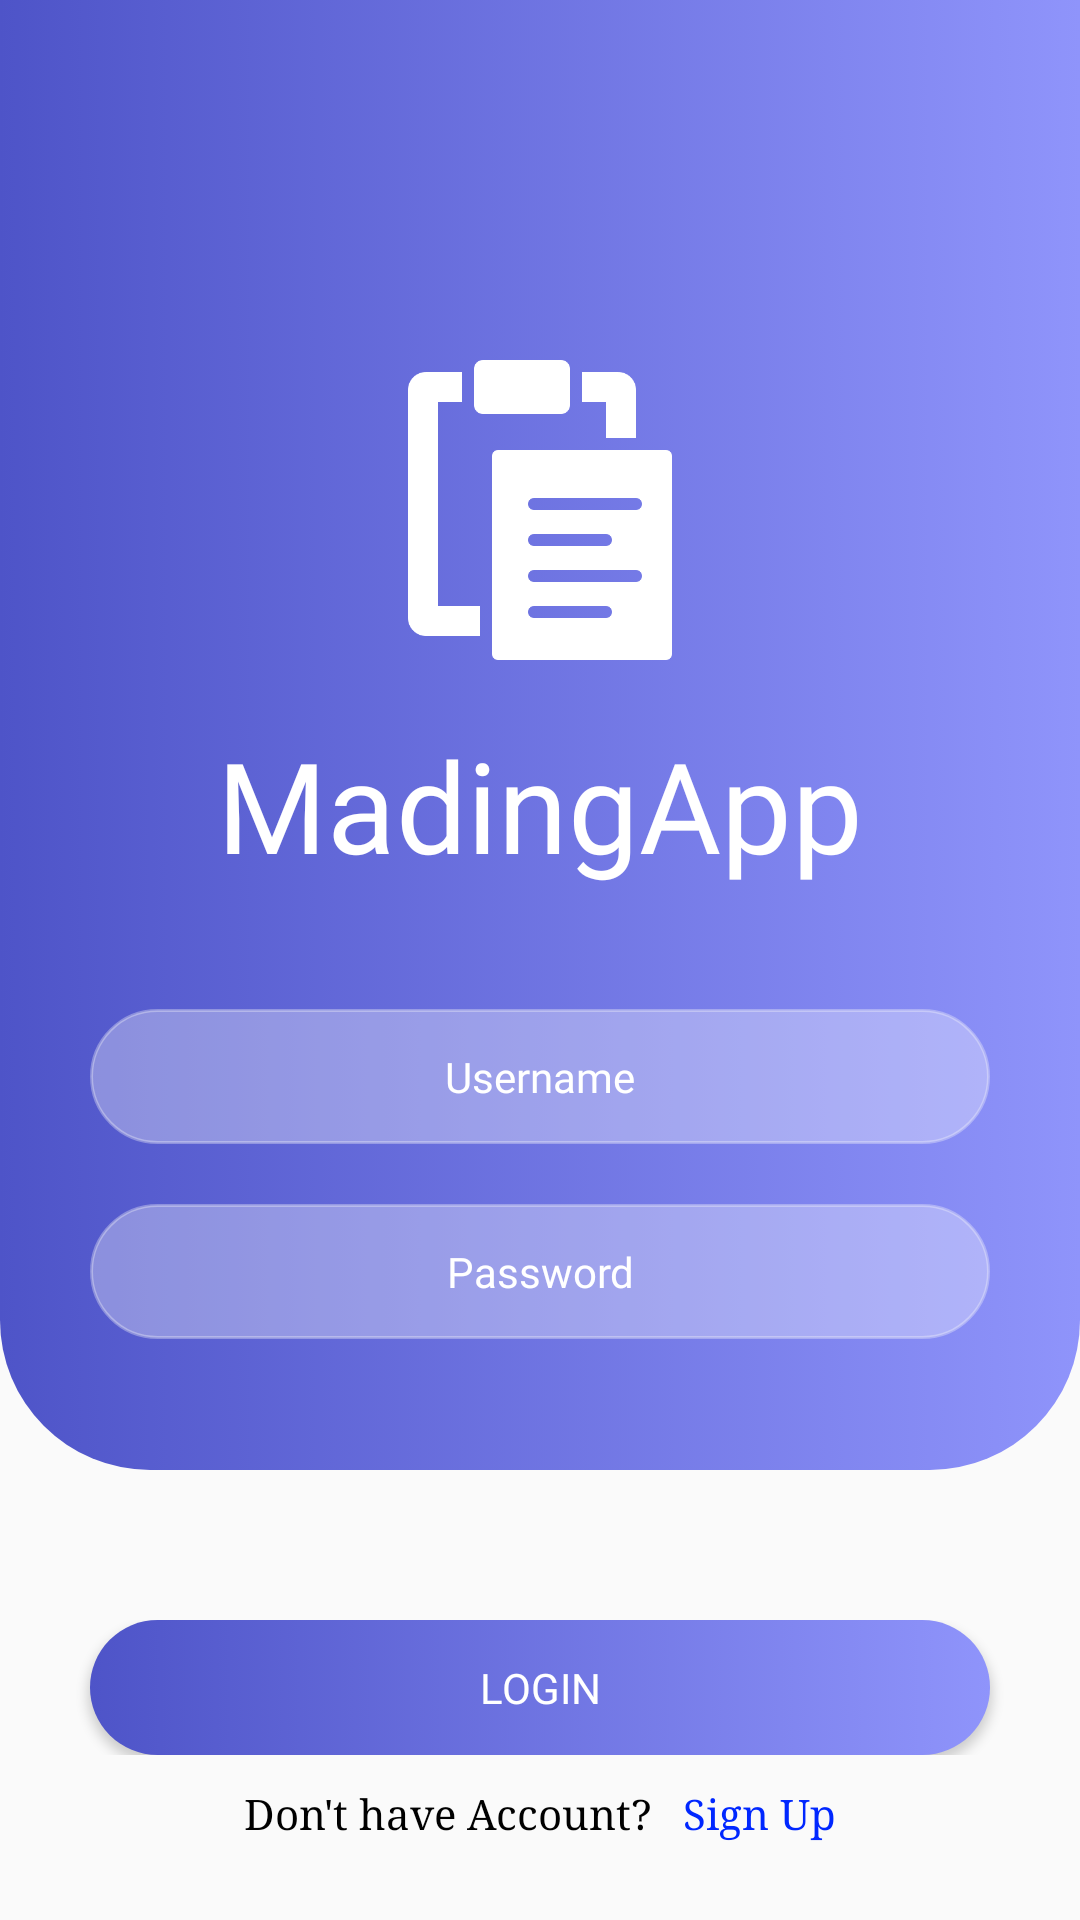

Here is an Android app screen rendered from its layout file. Give the layout XML and the strings, colors and styles it references.
<!-- AndroidManifest.xml: application theme Theme.MadingApp -->
<!-- res/layout/activity_login.xml -->
<?xml version="1.0" encoding="utf-8"?>
<LinearLayout xmlns:android="http://schemas.android.com/apk/res/android"
    xmlns:app="http://schemas.android.com/apk/res-auto"
    xmlns:tools="http://schemas.android.com/tools"
    android:layout_width="match_parent"
    android:layout_height="match_parent"
    android:orientation="vertical"
    tools:context=".Activities.LoginActivity">

    <LinearLayout
        android:layout_width="match_parent"
        android:layout_height="490dp"
        android:background="@drawable/background_login"
        android:orientation="vertical">

        <ImageView
            android:layout_width="100dp"
            android:layout_height="100dp"
            android:layout_gravity="center"
            android:layout_marginTop="120dp"
            android:src="@drawable/pastlogo" />

        <TextView
            android:layout_width="wrap_content"
            android:layout_height="wrap_content"
            android:layout_gravity="center"
            android:layout_marginTop="20dp"
            android:fontFamily="@font/allerta"
            android:text="@string/madingapp"
            android:textColor="@color/white"
            android:textSize="42sp" />

        <EditText
            android:id="@+id/edtUsername_Login"
            android:layout_width="300dp"
            android:layout_height="45dp"
            android:layout_gravity="center"
            android:layout_marginTop="40dp"
            android:background="@drawable/edit_text_login"
            android:fontFamily="@font/allerta"
            android:gravity="center"
            android:hint="@string/username"
            android:inputType="text"
            android:textColor="@color/white"
            android:textColorHint="@color/white"
            android:textSize="14sp" />

        <EditText
            android:id="@+id/edtPassword_Login"
            android:layout_width="300dp"
            android:layout_height="45dp"
            android:layout_gravity="center"
            android:layout_marginTop="20dp"
            android:background="@drawable/edit_text_login"
            android:fontFamily="@font/allerta"
            android:gravity="center"
            android:hint="@string/password"
            android:inputType="textPassword"
            android:textColor="@color/white"
            android:textColorHint="@color/white"
            android:textSize="14sp"
            tools:ignore="TextFields" />

    </LinearLayout>

    <LinearLayout
        android:layout_width="match_parent"
        android:layout_height="wrap_content"
        android:layout_marginTop="50dp"
        android:gravity="center"
        android:orientation="vertical">

        <Button
            android:id="@+id/btnLogin_Login"
            android:layout_width="300dp"
            android:layout_height="45dp"
            android:background="@drawable/background_button_login"
            android:fontFamily="@font/allerta"
            android:text="@string/login"
            android:textColor="@color/white" />


    </LinearLayout>

    <LinearLayout
        android:layout_width="match_parent"
        android:layout_height="wrap_content"
        android:layout_marginTop="10dp"
        android:gravity="center"
        android:orientation="horizontal">

        <TextView
            android:layout_width="wrap_content"
            android:layout_height="wrap_content"
            android:fontFamily="serif"
            android:text="@string/don_t_have_account"
            android:textColor="@color/black" />

        <TextView
            android:id="@+id/tvSignUp_Login"
            android:layout_width="wrap_content"
            android:layout_height="wrap_content"
            android:layout_marginStart="10dp"
            android:clickable="true"
            android:fontFamily="serif"
            android:text="@string/sign_up"
            android:textColor="#0027FF" />
    </LinearLayout>
</LinearLayout>
<!-- resources referenced by this layout -->
<resources>
  <color name="black">#FF000000</color>
  <color name="white">#FFFFFFFF</color>
  <!-- drawable background_button_login (drawable-v24) -->
  <?xml version="1.0" encoding="utf-8"?>
  <selector xmlns:android="http://schemas.android.com/apk/res/android">
  <item>
      <shape android:shape="rectangle">
          <gradient android:endColor="#8f94fb" android:startColor="#4e54c8" />
          <corners android:radius="50dp" />
      </shape>
  </item>
  </selector>
  <!-- drawable background_login (drawable-v24) -->
  <?xml version="1.0" encoding="utf-8"?>
  <selector xmlns:android="http://schemas.android.com/apk/res/android">
      <item>
          <shape android:shape="rectangle">
              <gradient android:endColor="#8f94fb" android:startColor="#4e54c8" />
              <corners android:bottomLeftRadius="50dp" android:bottomRightRadius="50dp" />
          </shape>
  
      </item>
  </selector>
  <!-- drawable edit_text_login (drawable-v24) -->
  <?xml version="1.0" encoding="utf-8"?>
  <selector xmlns:android="http://schemas.android.com/apk/res/android">
      <item>
          <shape android:shape="rectangle">
              <solid android:color="#53ffffff" />
              <corners android:radius="50dp" />
              <stroke android:width="1dp" android:color="#55faf8f8" />
          </shape>
      </item>
  </selector>
  <!-- drawable pastlogo: png bitmap (drawable-v24, 10966 bytes) -->
  <string name="don_t_have_account">Don\'t have Account?</string>
  <string name="login">Login</string>
  <string name="madingapp">MadingApp</string>
  <string name="password">Password</string>
  <string name="sign_up">Sign Up</string>
  <string name="username">Username</string>
  <style name="Theme.MadingApp" parent="Theme.AppCompat.Light.NoActionBar">
          
          <item name="colorPrimary">@color/purple_500</item>
          <item name="colorPrimaryVariant">@color/topBarHome</item>
          <item name="colorOnPrimary">@color/white</item>
          
          <item name="colorSecondary">@color/teal_200</item>
          <item name="colorSecondaryVariant">@color/teal_700</item>
          <item name="colorOnSecondary">@color/black</item>
          
          <item name="android:statusBarColor" tools:targetApi="l">?attr/colorPrimaryVariant</item>
          
      </style>
  <color name="purple_500">#FF6200EE</color>
  <color name="topBarHome">#cfd0ff</color>
  <color name="teal_200">#FF03DAC5</color>
  <color name="teal_700">#FF018786</color>
</resources>
